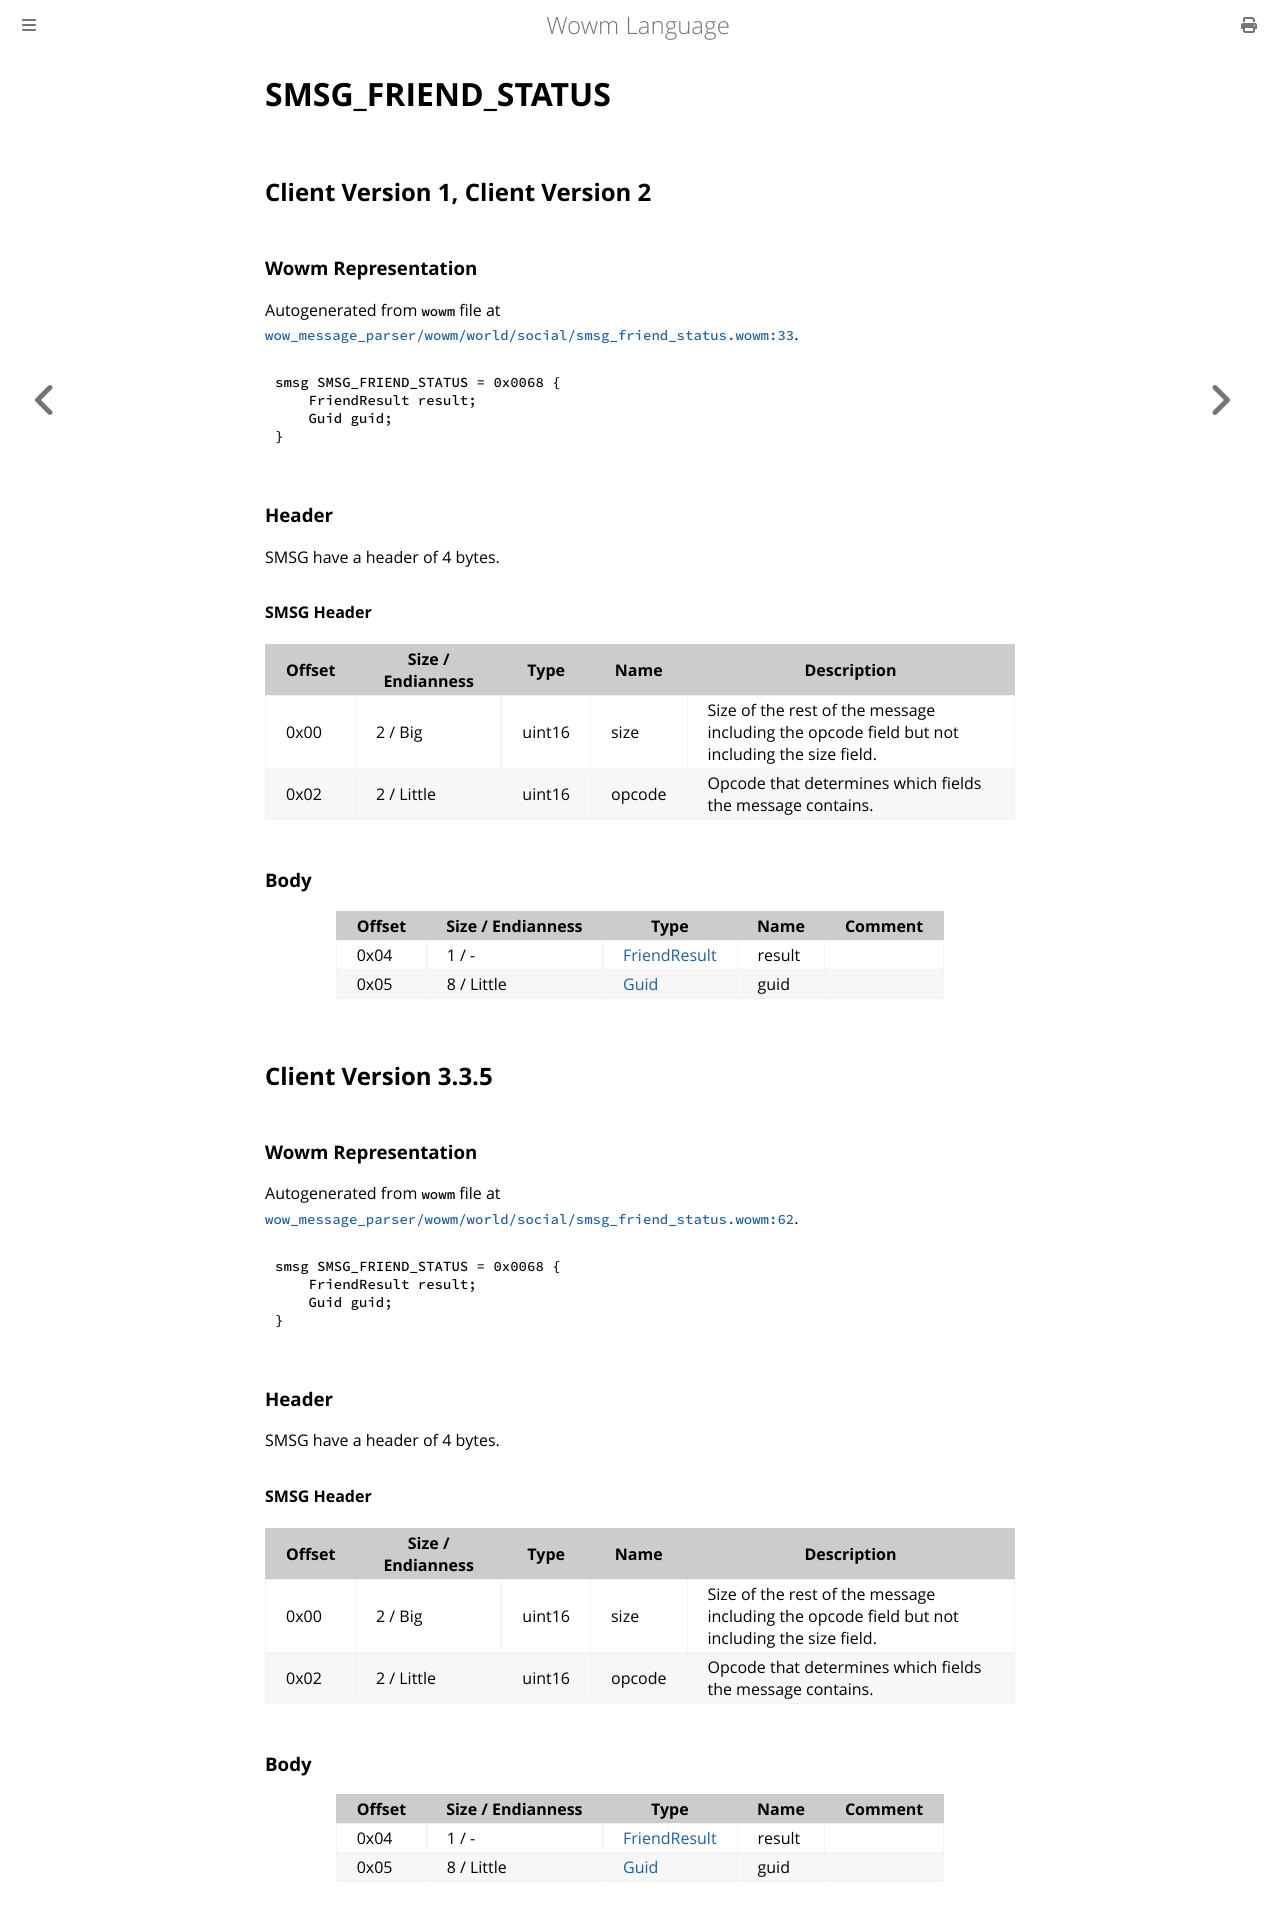

repository: gtker/wow_messages · page: docs/smsg_friend_status.html · generator: mdbook

# SMSG_FRIEND_STATUS

## Client Version 1, Client Version 2

### Wowm Representation

Autogenerated from `wowm` file at [`wow_message_parser/wowm/world/social/smsg_friend_status.wowm:33`](https://github.com/gtker/wow_messages/tree/main/wow_message_parser/wowm/world/social/smsg_friend_status.wowm#L33).
```rust,ignore
smsg SMSG_FRIEND_STATUS = 0x0068 {
    FriendResult result;
    Guid guid;
}
```
### Header

SMSG have a header of 4 bytes.

#### SMSG Header

| Offset | Size / Endianness | Type   | Name   | Description |
| ------ | ----------------- | ------ | ------ | ----------- |
| 0x00   | 2 / Big           | uint16 | size   | Size of the rest of the message including the opcode field but not including the size field.|
| 0x02   | 2 / Little        | uint16 | opcode | Opcode that determines which fields the message contains.|

### Body

| Offset | Size / Endianness | Type | Name | Comment |
| ------ | ----------------- | ---- | ---- | ------- |
| 0x04 | 1 / - | [FriendResult](friendresult.md) | result |  |
| 0x05 | 8 / Little | [Guid](../types/packed-guid.md) | guid |  |

## Client Version 3.3.5

### Wowm Representation

Autogenerated from `wowm` file at [`wow_message_parser/wowm/world/social/smsg_friend_status.wowm:62`](https://github.com/gtker/wow_messages/tree/main/wow_message_parser/wowm/world/social/smsg_friend_status.wowm#L62).
```rust,ignore
smsg SMSG_FRIEND_STATUS = 0x0068 {
    FriendResult result;
    Guid guid;
}
```
### Header

SMSG have a header of 4 bytes.

#### SMSG Header

| Offset | Size / Endianness | Type   | Name   | Description |
| ------ | ----------------- | ------ | ------ | ----------- |
| 0x00   | 2 / Big           | uint16 | size   | Size of the rest of the message including the opcode field but not including the size field.|
| 0x02   | 2 / Little        | uint16 | opcode | Opcode that determines which fields the message contains.|

### Body

| Offset | Size / Endianness | Type | Name | Comment |
| ------ | ----------------- | ---- | ---- | ------- |
| 0x04 | 1 / - | [FriendResult](friendresult.md) | result |  |
| 0x05 | 8 / Little | [Guid](../types/packed-guid.md) | guid |  |
